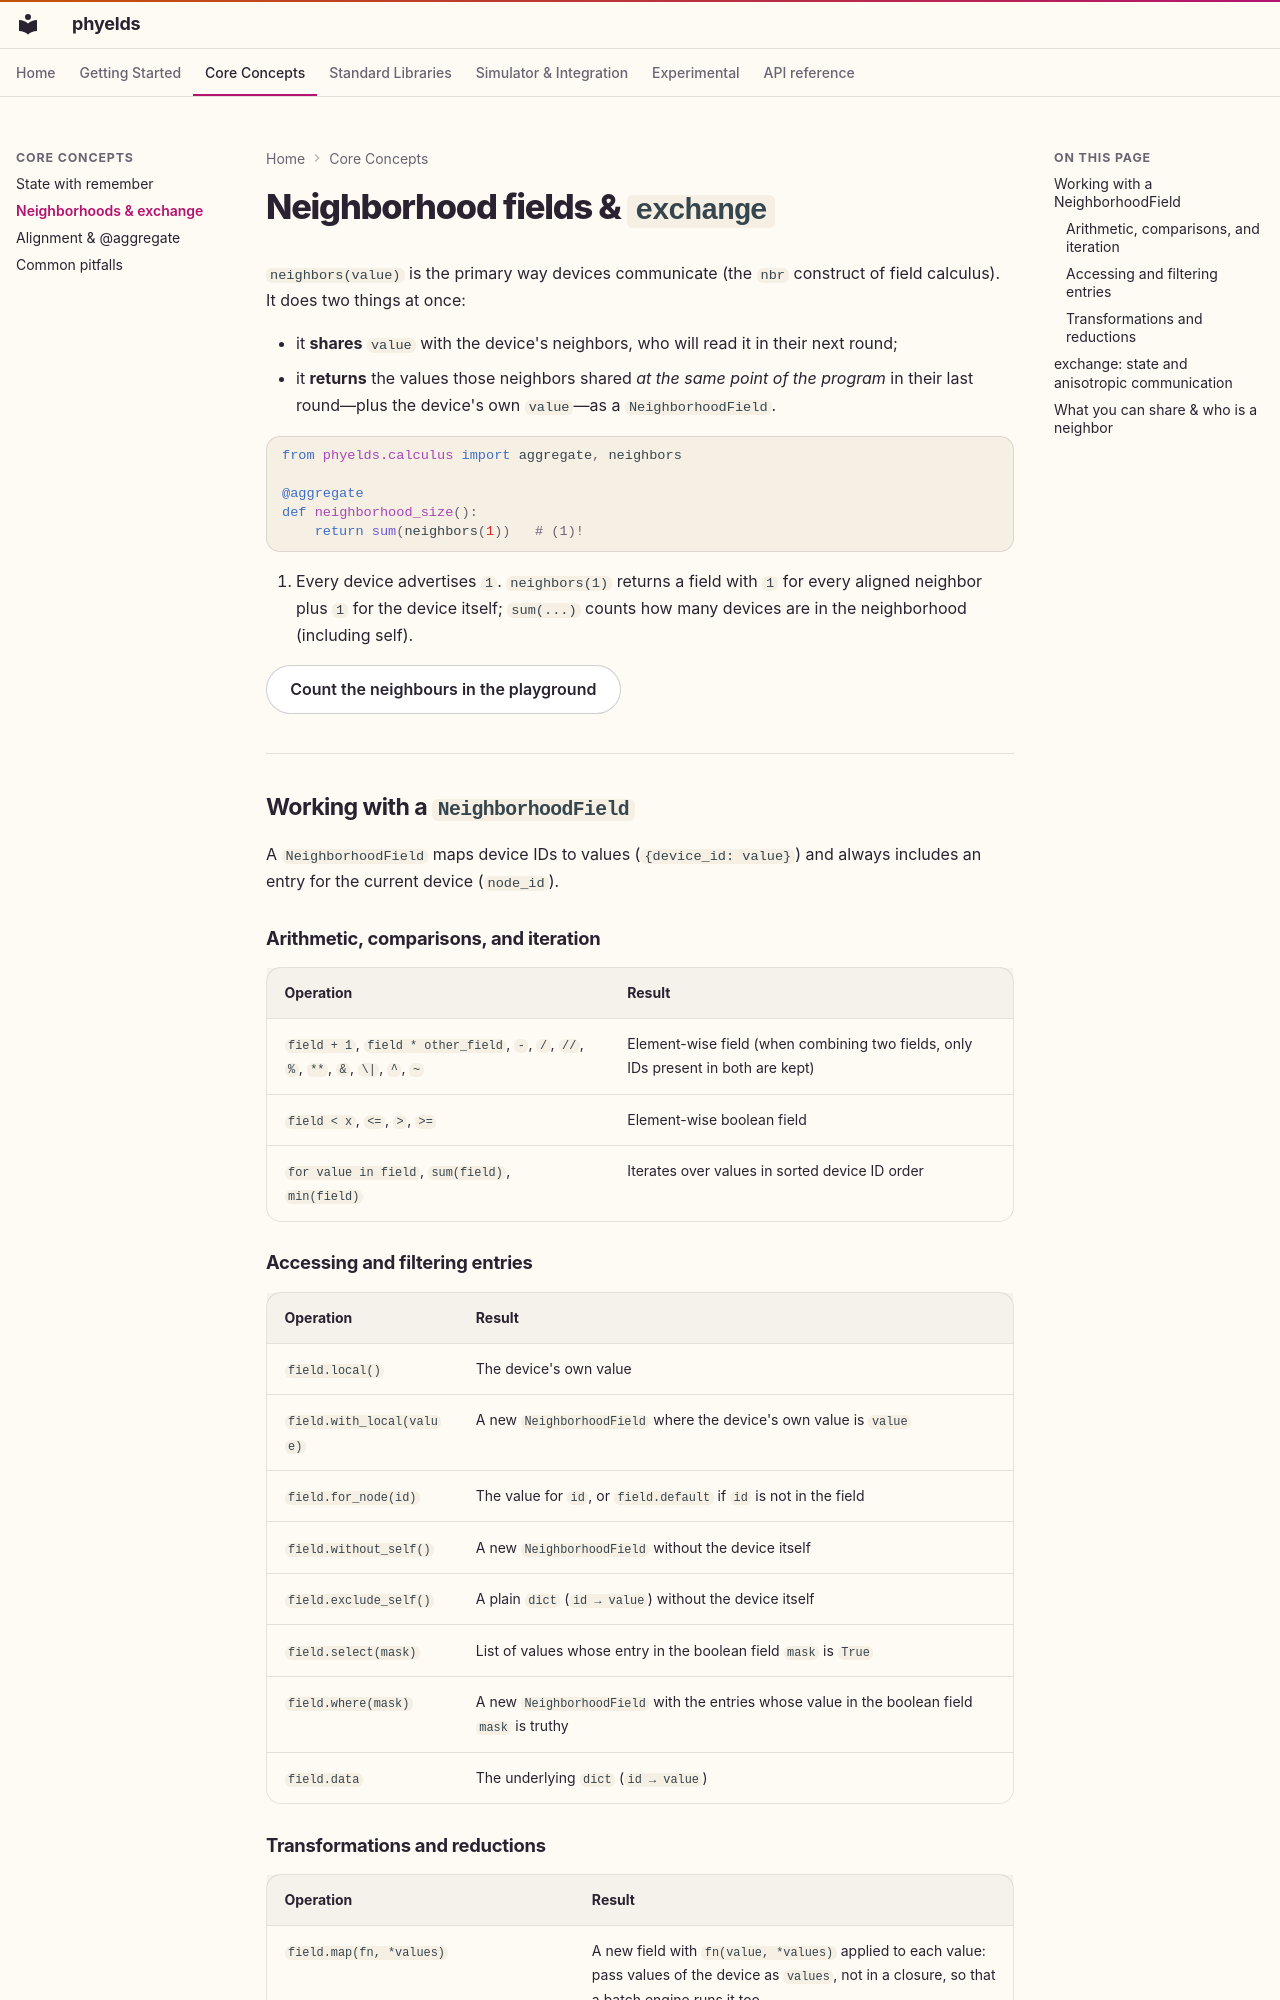

repository: phyelds/phyelds · page: concepts/neighborhood-field/index.html · generator: mkdocs

# Neighborhood fields & `exchange`

`neighbors(value)` is the primary way devices communicate (the `nbr` construct of field calculus). It does two things at once:

- it **shares** `value` with the device's neighbors, who will read it in their next round;
- it **returns** the values those neighbors shared *at the same point of the program* in their last round—plus the device's own `value`—as a `NeighborhoodField`.

```python
from phyelds.calculus import aggregate, neighbors

@aggregate
def neighborhood_size():
    return sum(neighbors(1))   # (1)!
```

1. Every device advertises `1`. `neighbors(1)` returns a field with `1` for every aligned neighbor plus `1` for the device itself; `sum(...)` counts how many devices are in the neighborhood (including self).

[Count the neighbours in the playground](../playground/index.md#example=neighbours){ .md-button }

---

## Working with a `NeighborhoodField`

A `NeighborhoodField` maps device IDs to values (`{device_id: value}`) and always includes an entry for the current device (`node_id`).

### Arithmetic, comparisons, and iteration

| Operation | Result |
| --- | --- |
| `field + 1`, `field * other_field`, `-`, `/`, `//`, `%`, `**`, `&`, `\|`, `^`, `~` | Element-wise field (when combining two fields, only IDs present in both are kept) |
| `field < x`, `<=`, `>`, `>=` | Element-wise boolean field |
| `for value in field`, `sum(field)`, `min(field)` | Iterates over values in sorted device ID order |

### Accessing and filtering entries

| Operation | Result |
| --- | --- |
| `field.local()` | The device's own value |
| `field.with_local(value)` | A new `NeighborhoodField` where the device's own value is `value` |
| `field.for_node(id)` | The value for `id`, or `field.default` if `id` is not in the field |
| `field.without_self()` | A new `NeighborhoodField` without the device itself |
| `field.exclude_self()` | A plain `dict` (`id → value`) without the device itself |
| `field.select(mask)` | List of values whose entry in the boolean field `mask` is `True` |
| `field.where(mask)` | A new `NeighborhoodField` with the entries whose value in the boolean field `mask` is truthy |
| `field.data` | The underlying `dict` (`id → value`) |
